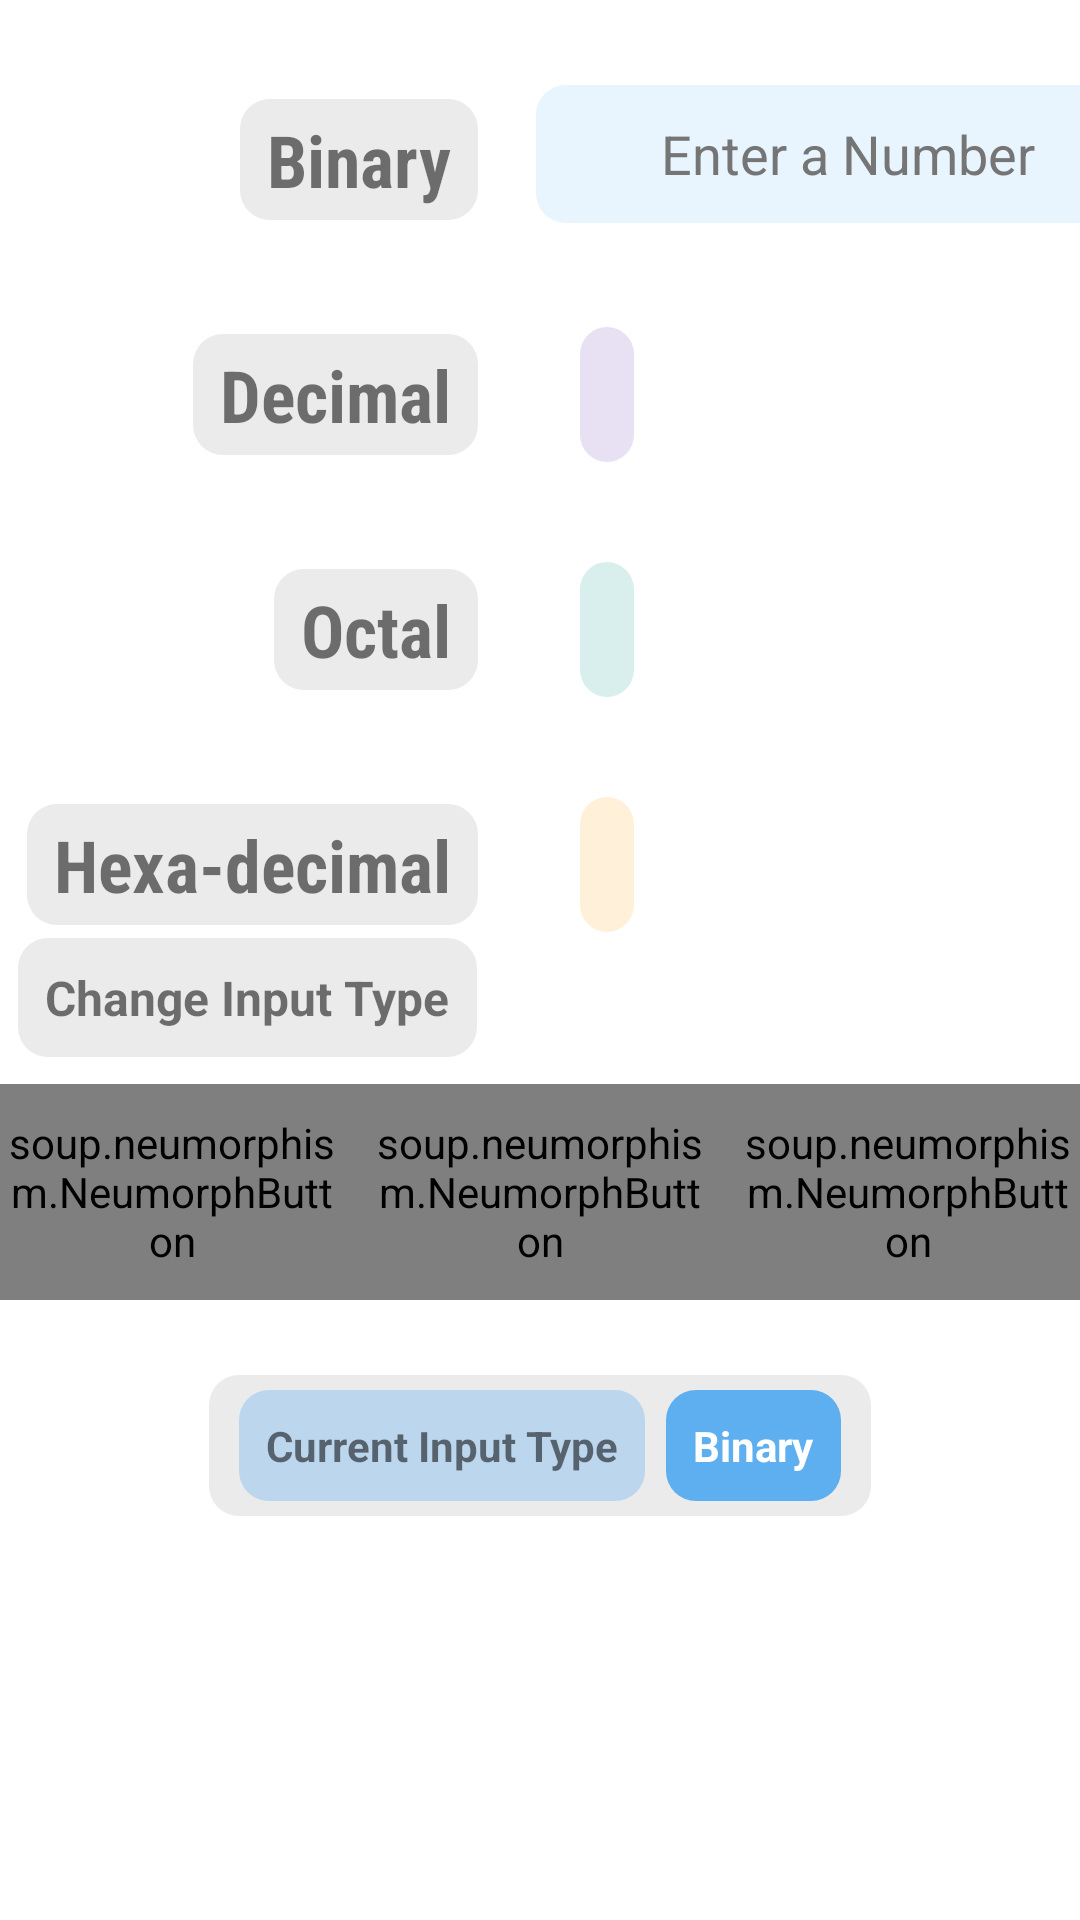

Reconstruct the res/layout file that produces this screen, plus the resources it refers to.
<!-- AndroidManifest.xml: application theme Theme.NumConverter -->
<!-- res/layout/activity_input_binary.xml -->
<?xml version="1.0" encoding="utf-8"?>
<androidx.constraintlayout.widget.ConstraintLayout xmlns:android="http://schemas.android.com/apk/res/android"
    xmlns:app="http://schemas.android.com/apk/res-auto"
    xmlns:tools="http://schemas.android.com/tools"
    android:id="@+id/binary_Layout"
    android:layout_width="match_parent"
    android:layout_height="match_parent"
    android:layout_margin="5dp"
    tools:context=".InputBinary">
    
    <TextView
        android:id="@+id/tvDecimal"
        android:layout_width="wrap_content"
        android:layout_height="wrap_content"
        android:layout_marginTop="32dp"
        android:background="@drawable/rounded_corner"
        android:fontFamily="sans-serif-condensed"
        android:padding="5dp"
        android:paddingStart="10dp"
        android:paddingEnd="10dp"
        android:text="@string/Binary"
        android:textAllCaps="false"
        android:textSize="24sp"
        android:textStyle="bold"
        android:visibility="visible"
        app:layout_constraintEnd_toEndOf="@+id/tvHex"
        app:layout_constraintTop_toTopOf="parent"
        tools:visibility="visible" />

    <TextView
        android:id="@+id/tvBinary"
        android:layout_width="wrap_content"
        android:layout_height="wrap_content"
        android:layout_marginTop="36dp"
        android:background="@drawable/rounded_corner"
        android:fontFamily="sans-serif-condensed"
        android:padding="5dp"
        android:paddingStart="10dp"
        android:paddingEnd="10dp"
        android:text="@string/Decimal"
        android:textAllCaps="false"
        android:textSize="24sp"
        android:textStyle="bold"
        android:visibility="visible"
        app:layout_constraintEnd_toEndOf="@+id/tvHex"
        app:layout_constraintTop_toBottomOf="@+id/tvDecimal"
        tools:visibility="visible" />

    <TextView
        android:id="@+id/tvOctal"
        android:layout_width="wrap_content"
        android:layout_height="wrap_content"
        android:layout_marginTop="36dp"
        android:background="@drawable/rounded_corner"
        android:fontFamily="sans-serif-condensed"
        android:padding="5dp"
        android:paddingStart="10dp"
        android:paddingEnd="10dp"
        android:text="@string/Octal"
        android:textAllCaps="false"
        android:textSize="24sp"
        android:textStyle="bold"
        android:visibility="visible"
        app:layout_constraintEnd_toEndOf="@+id/tvHex"
        app:layout_constraintTop_toBottomOf="@+id/tvBinary"
        tools:visibility="visible" />

    <TextView
        android:id="@+id/tvHex"
        android:layout_width="wrap_content"
        android:layout_height="wrap_content"
        android:layout_marginStart="8dp"
        android:layout_marginTop="36dp"
        android:background="@drawable/rounded_corner"
        android:fontFamily="sans-serif-condensed"
        android:padding="5dp"
        android:paddingStart="10dp"
        android:paddingEnd="10dp"
        android:text="@string/Hexadecimal"
        android:textAllCaps="false"
        android:textSize="24sp"
        android:textStyle="bold"
        android:visibility="visible"
        app:layout_constraintStart_toStartOf="parent"
        app:layout_constraintTop_toBottomOf="@+id/tvOctal" />

    


    <EditText
        android:id="@+id/etInput"
        android:layout_width="wrap_content"
        android:layout_height="wrap_content"
        android:layout_marginStart="24dp"
        android:layout_marginEnd="2dp"
        android:autofillHints=""
        android:background="@drawable/footer_rounded"
        android:backgroundTint="#1A2196F3"
        android:digits="@string/Binarychars"
        android:ems="10"
        android:hint="@string/etInput"
        android:imeOptions="actionDone"
        android:inputType="number|numberDecimal"
        android:minHeight="48dp"
        android:textAlignment="center"
        android:textColorHint="#757575"
        android:textCursorDrawable="@drawable/cursor"
        app:layout_constraintBottom_toBottomOf="@+id/tvDecimal"
        app:layout_constraintEnd_toEndOf="parent"
        app:layout_constraintHorizontal_bias="0.184"
        app:layout_constraintStart_toEndOf="@+id/tvDecimal"
        app:layout_constraintTop_toTopOf="@+id/tvDecimal"
        app:layout_constraintVertical_bias="0.842" />

    <TextView
        android:id="@+id/tvDecimalOutput"
        android:layout_width="wrap_content"
        android:layout_height="wrap_content"
        android:layout_marginStart="32dp"
        android:background="@drawable/footer_rounded"
        android:backgroundTint="#26673AB7"
        android:textColor="#673AB7"
        android:textSize="20sp"
        android:textStyle="bold"
        app:layout_constraintBottom_toBottomOf="@+id/tvBinary"
        app:layout_constraintStart_toEndOf="@+id/tvBinary"
        app:layout_constraintTop_toTopOf="@+id/tvBinary" />

    <TextView
        android:id="@+id/tvOctalOutput"
        android:layout_width="wrap_content"
        android:layout_height="wrap_content"
        android:layout_marginStart="32dp"
        android:background="@drawable/footer_rounded"
        android:backgroundTint="#26009688"
        android:textColor="#009688"
        android:textSize="20sp"
        android:textStyle="bold"
        app:layout_constraintBottom_toBottomOf="@+id/tvOctal"
        app:layout_constraintStart_toEndOf="@+id/tvOctal"
        app:layout_constraintTop_toTopOf="@+id/tvOctal" />

    <TextView
        android:id="@+id/tvBinaryOutput"
        android:layout_width="wrap_content"
        android:layout_height="wrap_content"
        android:layout_marginStart="32dp"
        android:background="@drawable/footer_rounded"
        android:backgroundTint="#26FF9800"
        android:textColor="#FF9800"
        android:textSize="20sp"
        android:textStyle="bold"
        app:layout_constraintBottom_toBottomOf="@+id/tvHex"
        app:layout_constraintStart_toEndOf="@+id/tvHex"
        app:layout_constraintTop_toTopOf="@+id/tvHex" />

    <LinearLayout
        android:id="@+id/buttonLayout"
        android:layout_width="match_parent"
        android:layout_height="wrap_content"
        android:orientation="horizontal"
        app:layout_constraintBottom_toBottomOf="parent"
        app:layout_constraintEnd_toEndOf="parent"
        app:layout_constraintHorizontal_bias="1.0"
        app:layout_constraintStart_toStartOf="parent"
        app:layout_constraintTop_toBottomOf="@+id/tvHex"
        app:layout_constraintVertical_bias="0.201">

        <soup.neumorphism.NeumorphButton
            android:id="@+id/btnBinary"
            style="@style/Widget.Neumorph.Button"
            android:layout_width="wrap_content"
            android:layout_height="match_parent"
            android:layout_margin="0dp"
            android:layout_weight="1"
            android:minHeight="48dp"
            android:text="@string/Decimal"
            android:textColor="@color/white"
            android:textSize="14sp"
            android:textStyle="bold"
            app:neumorph_backgroundColor="#99673AB7"
            app:neumorph_shadowColorDark="#4D673AB7"
            app:neumorph_shadowColorLight="#1A673AB7"
            tools:ignore="DuplicateSpeakableTextCheck" />

        <soup.neumorphism.NeumorphButton
            android:id="@+id/btnOctal"
            style="?android:attr/buttonBarButtonStyle"
            android:layout_width="wrap_content"
            android:layout_height="match_parent"
            android:layout_margin="0dp"
            android:layout_weight="1"
            android:text="@string/Octal"
            android:textColor="@color/white"
            app:neumorph_backgroundColor="#87009688"
            app:neumorph_shadowColorDark="#4D009688"
            app:neumorph_shadowColorLight="#1A009688"
            tools:ignore="DuplicateSpeakableTextCheck,TextContrastCheck" />

        <soup.neumorphism.NeumorphButton
            android:id="@+id/btnHex"
            style="@style/Widget.Neumorph.Button"
            android:layout_width="wrap_content"
            android:layout_height="match_parent"
            android:layout_margin="0dp"
            android:layout_weight="1"
            android:minHeight="72dp"
            android:text="@string/Hexadecimal"
            android:textColor="@color/white"
            app:neumorph_backgroundColor="#99FF9800"
            app:neumorph_shadowColorDark="#4DFF9800"
            app:neumorph_shadowColorLight="#1AFF9800" />

    </LinearLayout>

    <TextView
        android:id="@+id/tvInputType"
        android:layout_width="wrap_content"
        android:layout_height="wrap_content"
        android:layout_marginStart="5dp"
        android:layout_marginTop="16dp"
        android:layout_marginEnd="5dp"
        android:layout_marginBottom="8dp"
        android:background="@drawable/rounded_corner"
        android:text="@string/Change"
        android:textSize="16sp"
        android:textStyle="bold"
        app:layout_constraintBottom_toTopOf="@+id/buttonLayout"
        app:layout_constraintEnd_toEndOf="parent"
        app:layout_constraintHorizontal_bias="0.0"
        app:layout_constraintStart_toStartOf="@+id/buttonLayout"
        app:layout_constraintTop_toBottomOf="@+id/tvHex"
        app:layout_constraintVertical_bias="1.0" />
    
    <LinearLayout
        android:id="@+id/footerLayout"
        android:layout_width="wrap_content"
        android:layout_height="wrap_content"
        android:layout_marginStart="32dp"
        android:layout_marginTop="24dp"
        android:layout_marginEnd="32dp"
        android:background="@drawable/rounded_corner"
        android:orientation="horizontal"
        android:padding="5dp"
        app:circularflow_radiusInDP="4dp"
        app:layout_constraintEnd_toEndOf="parent"
        app:layout_constraintStart_toStartOf="parent"
        app:layout_constraintTop_toBottomOf="@+id/buttonLayout">

        <TextView
            android:id="@+id/tvCurrInputType"
            android:layout_width="wrap_content"
            android:layout_height="wrap_content"
            android:layout_marginStart="5dp"
            android:background="@drawable/footer_rounded"
            android:backgroundTint="#3E2196F3"
            android:paddingStart="10dp"
            android:paddingEnd="10dp"
            android:text="@string/inputType"
            android:textStyle="bold" />

        <TextView
            android:id="@+id/tvType"
            android:layout_width="wrap_content"
            android:layout_height="wrap_content"
            android:layout_marginStart="5dp"
            android:layout_marginEnd="5dp"
            android:background="@drawable/footer_rounded"
            android:backgroundTint="#B32196F3"
            android:paddingStart="10dp"
            android:paddingEnd="10dp"
            android:text="@string/Binary"
            android:textAlignment="center"
            android:textColor="#FFFFFF"
            android:textSize="14sp"
            android:textStyle="bold" />
    </LinearLayout>


</androidx.constraintlayout.widget.ConstraintLayout>
<!-- resources referenced by this layout -->
<resources>
  <color name="white">#FFFFFFFF</color>
  <!-- drawable cursor (drawable) -->
  <?xml version="1.0" encoding="utf-8"?>
  <shape xmlns:android="http://schemas.android.com/apk/res/android"
      android:shape = "rectangle">
      <size android:width="3dp"/>
      <solid android:color="@color/purple_700"/>
  
  </shape>
  <!-- drawable footer_rounded (drawable) -->
  <?xml version="1.0" encoding="utf-8"?>
  <shape xmlns:android="http://schemas.android.com/apk/res/android">
      <stroke
          android:width="2dp"
          android:color="@android:color/transparent" />
  
      <padding
          android:left="10dp"
          android:right="10dp"
          android:bottom="10dp"
          android:top="10dp" />
  
      <corners android:radius="10dp" />
  </shape>
  <!-- drawable rounded_corner (drawable) -->
  <?xml version="1.0" encoding="utf-8"?>
  <shape xmlns:android="http://schemas.android.com/apk/res/android">
      <stroke
          android:width="2dp"
          android:color="@android:color/transparent" />
  
      <solid android:color="#3CAEABAB" />
  
      <padding
          android:left="10dp"
          android:right="10dp"
          android:bottom="10dp"
          android:top="10dp" />
  
      <corners android:radius="10dp" />
  </shape>
  <string name="Binary">Binary</string>
  <string name="Binarychars">.01</string>
  <string name="Change">Change Input Type</string>
  <string name="Decimal">Decimal</string>
  <string name="Hexadecimal">Hexa-decimal</string>
  <string name="Octal">Octal</string>
  <string name="etInput">Enter a Number</string>
  <string name="inputType">Current Input Type</string>
  <style name="Theme.NumConverter" parent="Theme.MaterialComponents.DayNight.DarkActionBar">
          
          <item name="colorPrimary">@color/purple_500</item>
          <item name="colorPrimaryVariant">@color/purple_700</item>
          <item name="colorOnPrimary">@color/white</item>
          
          <item name="colorSecondary">@color/teal_200</item>
          <item name="colorSecondaryVariant">@color/teal_700</item>
          <item name="colorOnSecondary">@color/black</item>
          
          <item name="android:statusBarColor" tools:targetApi="l">?attr/colorPrimaryVariant</item>
          
      </style>
  <color name="purple_700">#FF3700B3</color>
  <color name="purple_500">#FF6200EE</color>
  <color name="teal_200">#FF03DAC5</color>
  <color name="teal_700">#FF018786</color>
  <color name="black">#FF000000</color>
</resources>
